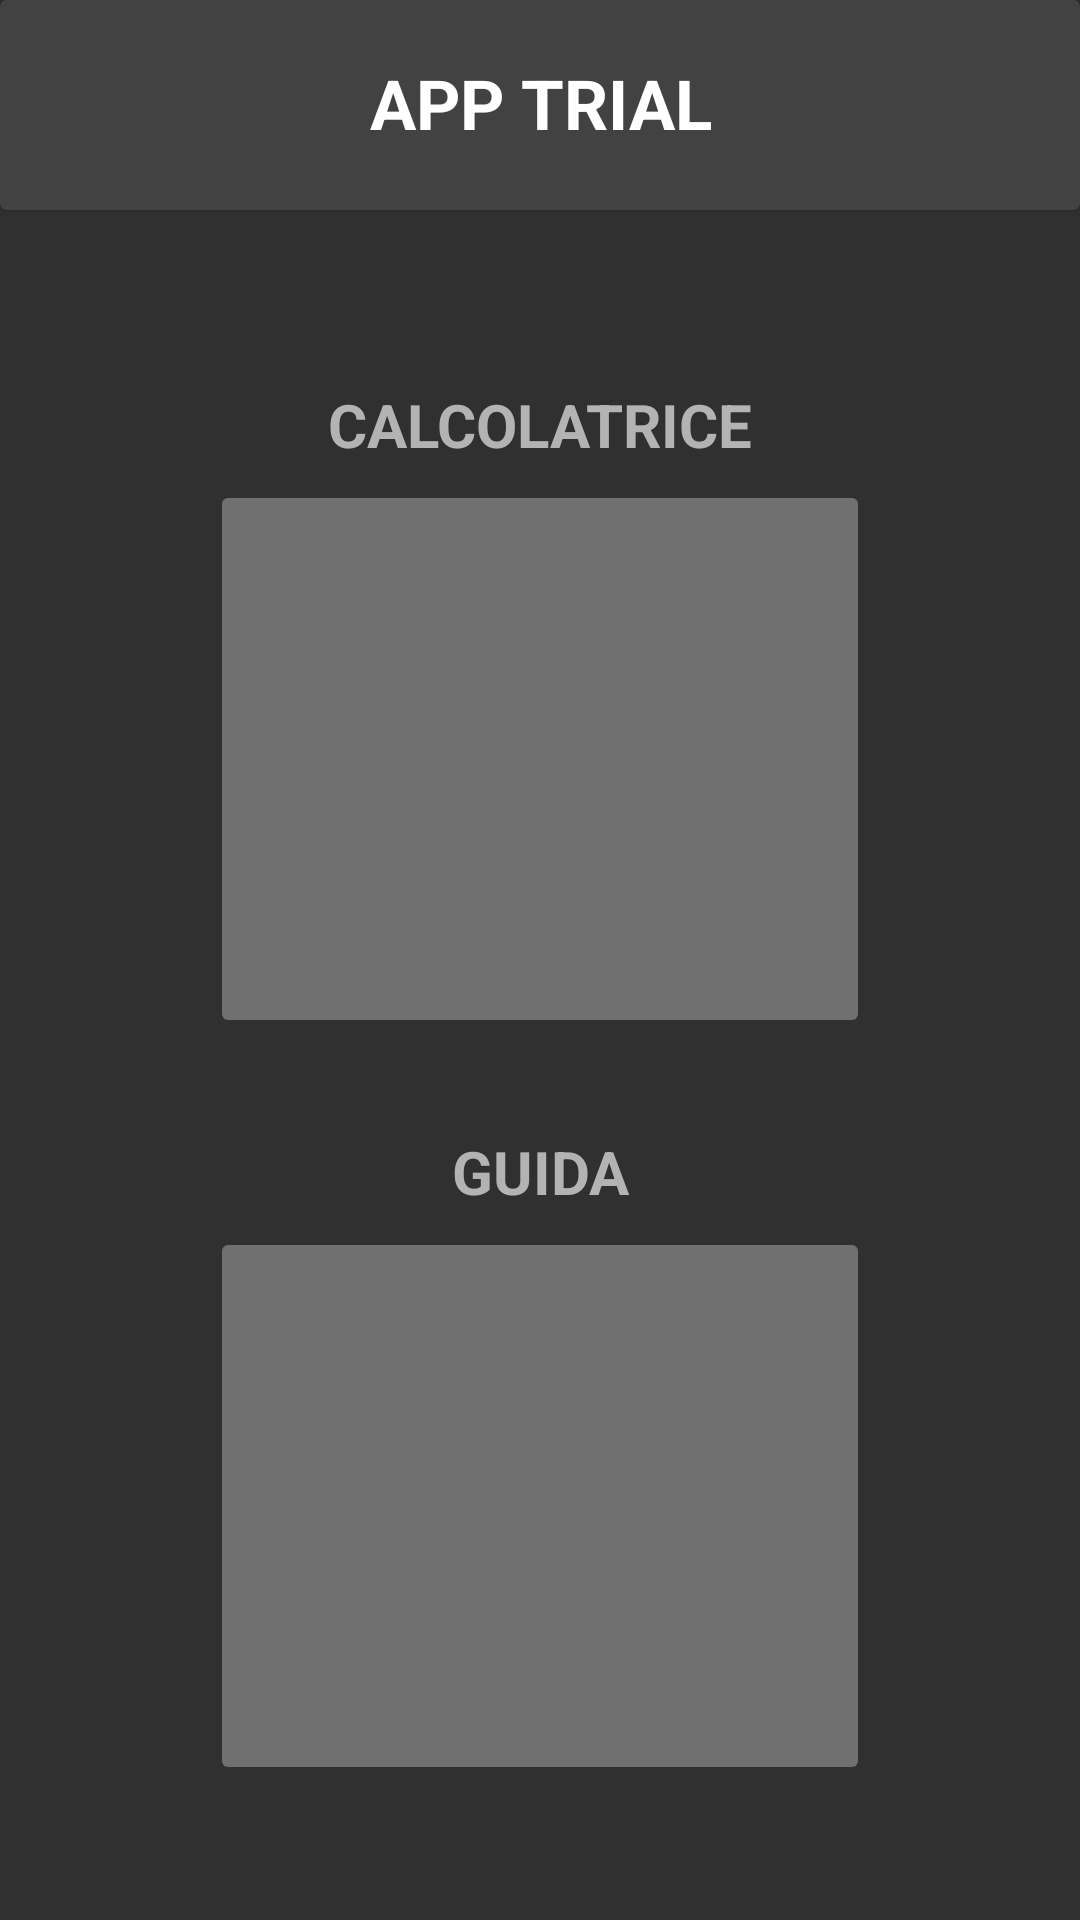

Layout XML and referenced resources for this Android screen:
<!-- AndroidManifest.xml: activity theme Theme.AppCompat.NoActionBar -->
<!-- res/layout/activity_main.xml -->
<?xml version="1.0" encoding="utf-8"?>
<androidx.constraintlayout.widget.ConstraintLayout xmlns:android="http://schemas.android.com/apk/res/android"
    xmlns:app="http://schemas.android.com/apk/res-auto"
    xmlns:tools="http://schemas.android.com/tools"
    android:layout_width="match_parent"
    android:layout_height="match_parent"
    android:background="#303030"
    tools:context=".MainActivity">

    <androidx.cardview.widget.CardView
        android:id="@+id/cardView6"
        android:layout_width="match_parent"
        android:layout_height="70dp"
        android:layout_alignParentTop="true"
        android:backgroundTint="#424242"
        app:layout_constraintEnd_toEndOf="parent"
        app:layout_constraintHorizontal_bias="0"
        app:layout_constraintStart_toStartOf="parent"
        app:layout_constraintTop_toTopOf="parent">

        <TextView
            android:layout_width="match_parent"
            android:layout_height="32dp"
            android:layout_centerInParent="true"
            android:layout_gravity="center"
            android:text="@string/app_trial"
            android:textAlignment="center"
            android:textColor="@color/white"
            android:textSize="23dp"
            android:textStyle="bold" />
    </androidx.cardview.widget.CardView>

    <TextView
        android:id="@+id/textView2"
        android:layout_width="match_parent"
        android:layout_height="32dp"
        android:layout_centerInParent="true"
        android:layout_marginBottom="200dp"
        android:text="@string/guida"
        android:textAlignment="center"
        android:textColor="@color/mygrey"
        android:textSize="20sp"
        android:textStyle="bold"
        app:layout_constraintBottom_toBottomOf="parent"
        app:layout_constraintEnd_toEndOf="parent"
        app:layout_constraintHorizontal_bias="0.5"
        app:layout_constraintStart_toStartOf="parent"
        app:layout_constraintTop_toBottomOf="@+id/imageButton2" />

    <TextView
        android:id="@+id/textView3"
        android:layout_width="match_parent"
        android:layout_height="32dp"
        android:layout_centerInParent="true"
        android:text="@string/calcolatrice"
        android:textAlignment="center"
        android:textColor="@color/mygrey"
        android:textSize="20sp"
        android:textStyle="bold"
        app:layout_constraintBottom_toTopOf="@+id/imageButton2"
        app:layout_constraintEnd_toEndOf="parent"
        app:layout_constraintHorizontal_bias="0.5"
        app:layout_constraintStart_toStartOf="parent" />

    <ImageButton
        android:id="@+id/imageButton4"
        android:layout_width="220dp"
        android:layout_height="186dp"
        android:layout_marginTop="32dp"
        android:backgroundTint="#707070"
        android:onClick="guida"
        android:scaleType="centerInside"
        android:src="@drawable/guida"
        app:layout_constraintEnd_toEndOf="parent"
        app:layout_constraintHorizontal_bias="0.5"
        app:layout_constraintStart_toStartOf="parent"
        app:layout_constraintTop_toTopOf="@+id/textView2" />

    <ImageButton
        android:id="@+id/imageButton2"
        android:layout_width="220dp"
        android:layout_height="186dp"
        android:layout_marginTop="90dp"
        android:backgroundTint="#707070"
        android:onClick="calcolatrice0"
        android:scaleType="centerInside"
        android:src="@drawable/calculator"
        app:layout_constraintEnd_toEndOf="parent"
        app:layout_constraintHorizontal_bias="0.5"
        app:layout_constraintStart_toStartOf="parent"
        app:layout_constraintTop_toBottomOf="@+id/cardView6" />


</androidx.constraintlayout.widget.ConstraintLayout>
<!-- resources referenced by this layout -->
<resources>
  <color name="mygrey">#B3B3B3</color>
  <color name="white">#FFFFFFFF</color>
  <string name="app_trial">APP TRIAL</string>
  <string name="calcolatrice">CALCOLATRICE</string>
  <string name="guida">GUIDA</string>
</resources>
